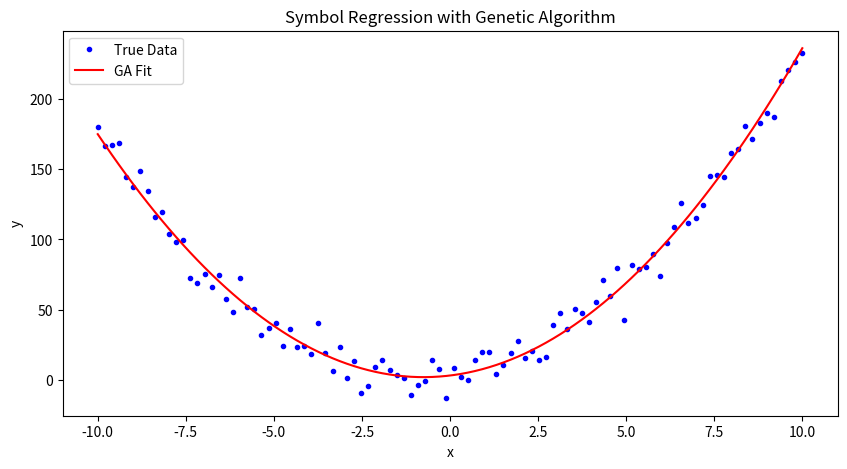
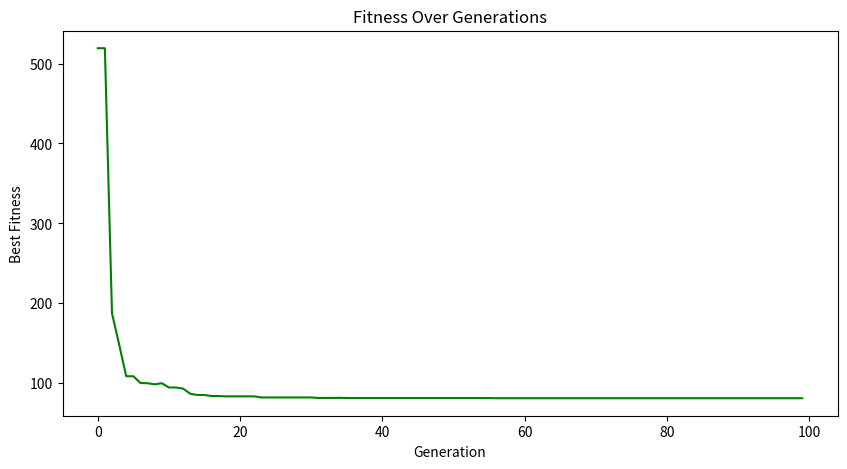

Here is the Python script that generated these plots, in order:
import numpy as np
import matplotlib.pyplot as plt

# Generate synthetic data for y = 2x^2 + 3x + 5
np.random.seed(42)
x = np.linspace(-10, 10, 100)
true_a, true_b, true_c = 2, 3, 5
y = true_a * x**2 + true_b * x + true_c + np.random.normal(0, 10, size=x.shape)

# Genetic Algorithm Parameters
POP_SIZE = 50
GENS = 100
MUTATION_RATE = 0.1
CROSSOVER_RATE = 0.8

# Objective function to minimize
def fitness_function(coeffs):
    a, b, c = coeffs
    predictions = a * x**2 + b * x + c
    error = np.mean((y - predictions) ** 2)
    return error

# Initialize population
def initialize_population(size):
    return np.random.uniform(-10, 10, (size, 3))

# Selection: Tournament Selection
def select_parents(population, fitnesses):
    idx1, idx2 = np.random.choice(len(population), size=2, replace=False)
    return population[idx1] if fitnesses[idx1] < fitnesses[idx2] else population[idx2]

# Crossover: Single-Point Crossover
def crossover(parent1, parent2):
    if np.random.rand() < CROSSOVER_RATE:
        point = np.random.randint(1, len(parent1))
        child1 = np.concatenate((parent1[:point], parent2[point:]))
        child2 = np.concatenate((parent2[:point], parent1[point:]))
        return child1, child2
    return parent1, parent2

# Mutation: Random Perturbation
def mutate(individual):
    if np.random.rand() < MUTATION_RATE:
        idx = np.random.randint(len(individual))
        individual[idx] += np.random.normal()
    return individual

# Main Genetic Algorithm Loop
population = initialize_population(POP_SIZE)
best_fit_per_gen = []

for generation in range(GENS):
    fitnesses = np.array([fitness_function(ind) for ind in population])
    new_population = []

    for _ in range(POP_SIZE // 2):
        # Select parents
        parent1 = select_parents(population, fitnesses)
        parent2 = select_parents(population, fitnesses)
        # Apply crossover
        child1, child2 = crossover(parent1, parent2)
        # Apply mutation
        child1 = mutate(child1)
        child2 = mutate(child2)
        new_population.extend([child1, child2])

    population = np.array(new_population)
    best_fit_per_gen.append(np.min(fitnesses))

    if generation % 10 == 0:
        print(f"Generation {generation}, Best Fitness: {np.min(fitnesses)}")

# Extract the best solution
best_solution = population[np.argmin([fitness_function(ind) for ind in population])]
print("\nBest Solution Found:")
print(f"a = {best_solution[0]:.4f}, b = {best_solution[1]:.4f}, c = {best_solution[2]:.4f}")

# Plot results
plt.figure(figsize=(10, 5))
plt.plot(x, y, 'b.', label="True Data")
plt.plot(x, best_solution[0] * x**2 + best_solution[1] * x + best_solution[2], 'r-', label="GA Fit")
plt.legend()
plt.title("Symbol Regression with Genetic Algorithm")
plt.xlabel("x")
plt.ylabel("y")
plt.show()

# Plot fitness progression
plt.figure(figsize=(10, 5))
plt.plot(best_fit_per_gen, 'g-')
plt.title("Fitness Over Generations")
plt.xlabel("Generation")
plt.ylabel("Best Fitness")
plt.show()
